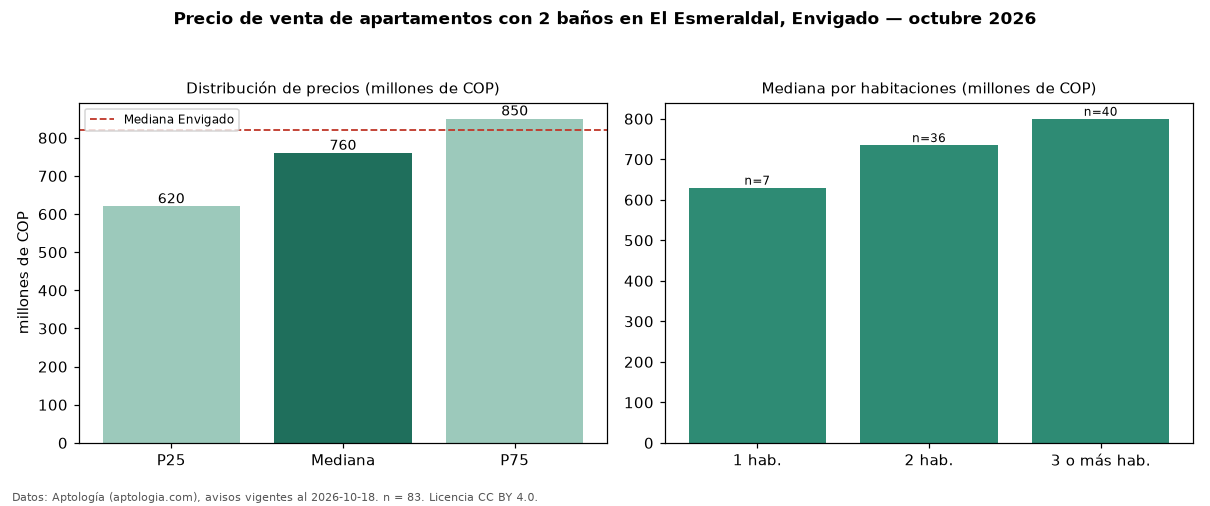

Data behind this chart, as committed beside it:
seccion, metrica, valor, moneda, n
filtro, ban2, con 2 baños, , 83
precio, p25, 620000000, COP, 83
precio, mediana, 760000000, COP, 83
precio, p75, 850000000, COP, 83
precio, minimo, 350000000, COP, 83
precio, maximo, 1540000000, COP, 83
m2, mediana_precio_m2, 8793605, COP, 82
m2, area_mediana_m2, 86.0, m2, 82
admin, mediana_admin_mes, 620000, COP, 45
banos, mediana_banos, 2.0, , 
parqueadero, pct_con_parqueadero, 98.8, %, 81
estrato, estrato_mas_frecuente, 5, , 83
habitaciones, 1, 630000000, COP, 7
habitaciones, 2, 735000000, COP, 36
habitaciones, 3+, 800000000, COP, 40
ciudad, mediana_ciudad_referencia, 820000000, COP, 
ciudad, mediana_m2_ciudad, 8452381, COP, 
fuente, fecha_datos, 2026-10-18, , 
fuente, atribucion, https://www.aptologia.com/venta/envigado…, , 
fuente, licencia, CC BY 4.0, , 
